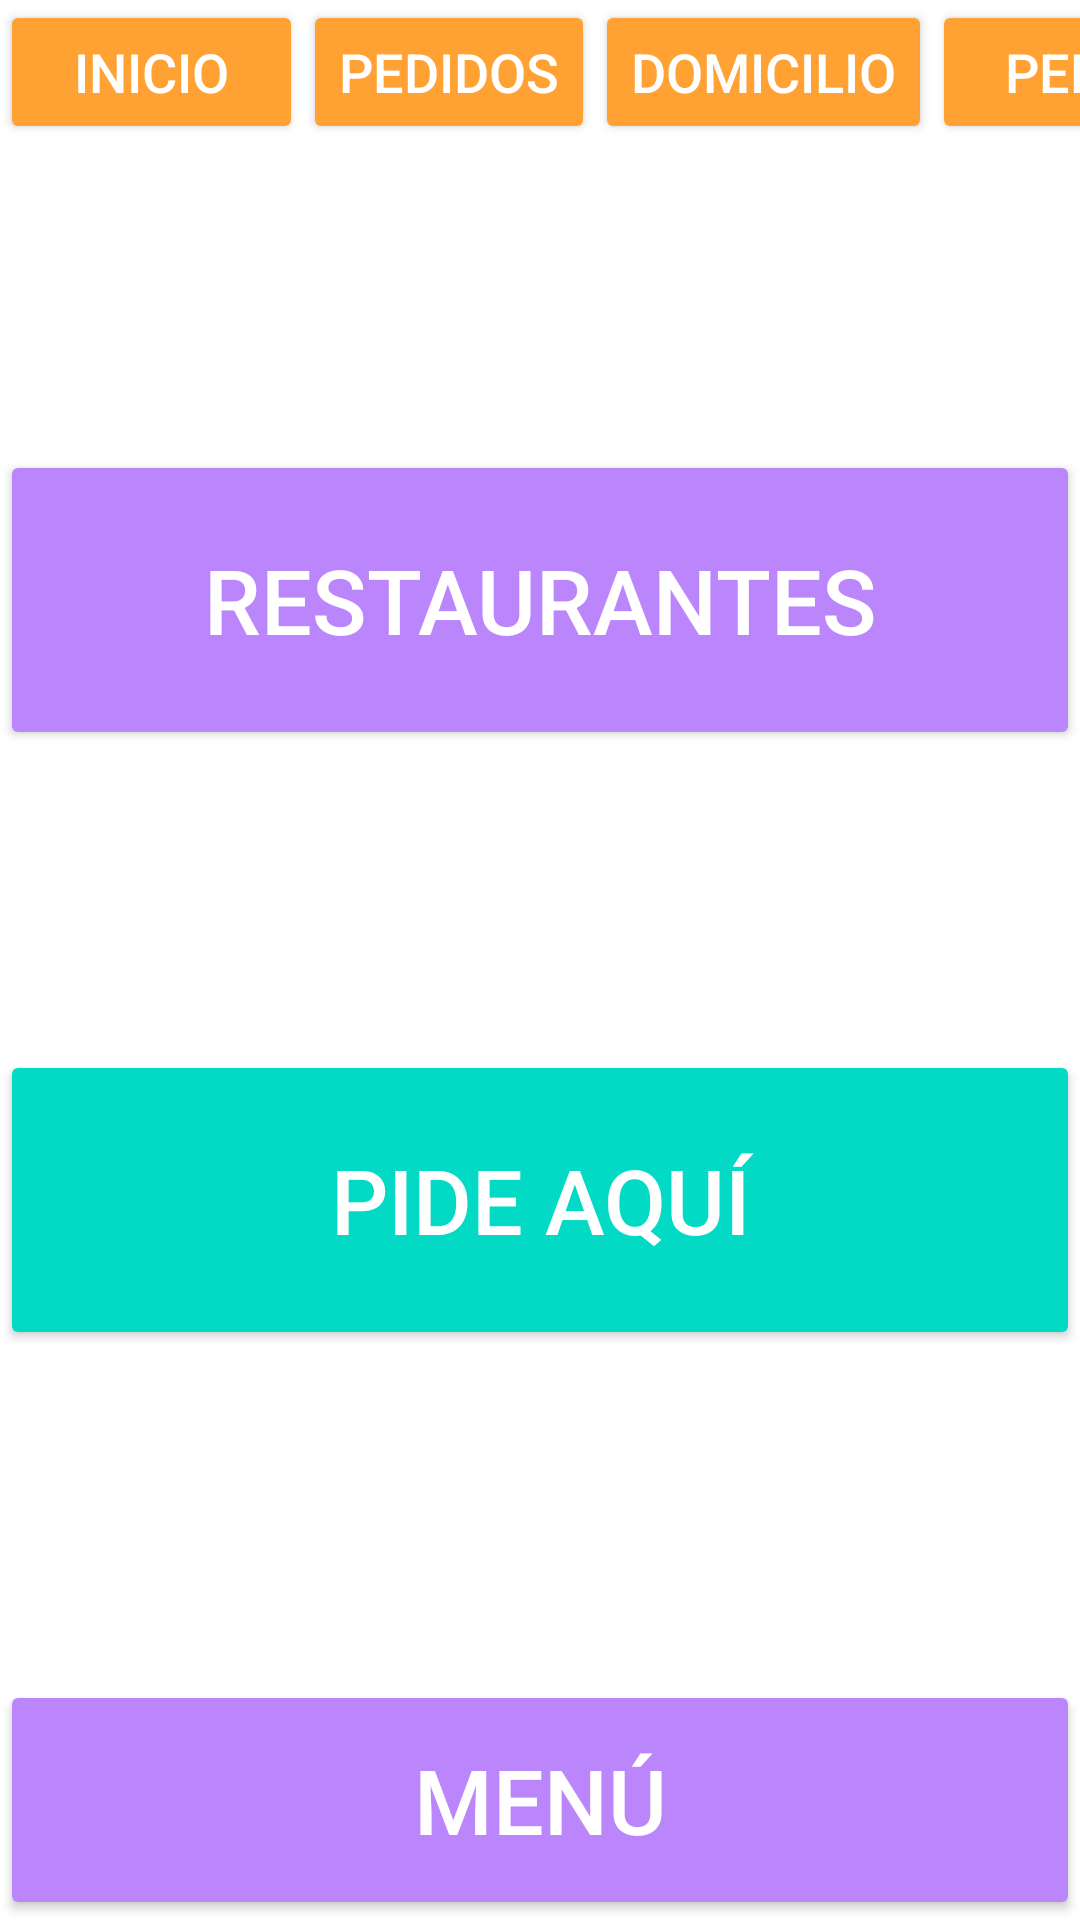

Layout XML and referenced resources for this Android screen:
<!-- AndroidManifest.xml: application theme Theme.ARMY_BURGER -->
<!-- res/layout/activity_pagina_domicilio.xml -->
<?xml version="1.0" encoding="utf-8"?>
<LinearLayout xmlns:android="http://schemas.android.com/apk/res/android"
    xmlns:app="http://schemas.android.com/apk/res-auto"
    xmlns:tools="http://schemas.android.com/tools"
    android:layout_width="match_parent"
    android:layout_height="match_parent"
    android:background="@color/white"
    tools:context=".PaginaDomicilio">

    <RelativeLayout
        android:layout_width="match_parent"
        android:layout_height="match_parent">

        <HorizontalScrollView
            android:layout_width="match_parent"
            android:layout_height="match_parent">

            <LinearLayout
                android:layout_width="match_parent"
                android:layout_height="90dp"
                android:orientation="horizontal">

                <Button
                    android:id="@+id/btnInicio"
                    android:layout_width="101dp"
                    android:layout_height="wrap_content"
                    android:backgroundTint="@color/naranjo"
                    android:text="Inicio"
                    android:textSize="18dp" />

                <Button
                    android:id="@+id/button2"
                    android:layout_width="wrap_content"
                    android:layout_height="wrap_content"
                    android:backgroundTint="@color/naranjo"
                    android:text="Pedidos"
                    android:textSize="18dp" />

                <Button
                    android:id="@+id/button3"
                    android:layout_width="wrap_content"
                    android:layout_height="wrap_content"
                    android:backgroundTint="@color/naranjo"
                    android:text="Domicilio"
                    android:textSize="18dp" />

                <Button
                    android:id="@+id/button4"
                    android:layout_width="106dp"
                    android:layout_height="wrap_content"
                    android:backgroundTint="@color/naranjo"
                    android:text="Perfil"
                    android:textSize="18dp" />
            </LinearLayout>

        </HorizontalScrollView>

        <Button
            android:id="@+id/Restaurantes"
            android:layout_width="378dp"
            android:layout_height="100dp"
            android:layout_alignParentTop="true"
            android:layout_centerHorizontal="true"
            android:layout_marginTop="150dp"
            android:backgroundTint="@color/purple_200"
            android:text="Restaurantes"
            android:textSize="30dp" />

        <Button
            android:id="@+id/Pideaqui"
            android:layout_width="378dp"
            android:layout_height="100dp"
            android:layout_alignParentTop="true"
            android:layout_centerHorizontal="true"
            android:layout_marginTop="350dp"
            android:backgroundTint="@color/teal_200"
            android:text="Pide aquí"
            android:textSize="30dp" />

        <Button
            android:id="@+id/Menu"
            android:layout_width="378dp"
            android:layout_height="100dp"
            android:layout_alignParentTop="true"
            android:layout_centerHorizontal="true"
            android:layout_marginTop="560dp"
            android:backgroundTint="@color/purple_200"
            android:text="Menú"
            android:textSize="30dp" />

    </RelativeLayout>

</LinearLayout>
<!-- resources referenced by this layout -->
<resources>
  <color name="naranjo">#FFA233</color>
  <color name="purple_200">#FFBB86FC</color>
  <color name="teal_200">#FF03DAC5</color>
  <color name="white">#FFFFFFFF</color>
  <style name="Theme.ARMY_BURGER" parent="Theme.AppCompat.NoActionBar">
          
          <item name="colorPrimary">@color/rojo</item>
          <item name="colorPrimaryDark">@color/rojo</item>
          <item name="colorAccent">@color/rojo</item>
          
      </style>
  <color name="rojo">#FF5533</color>
</resources>
